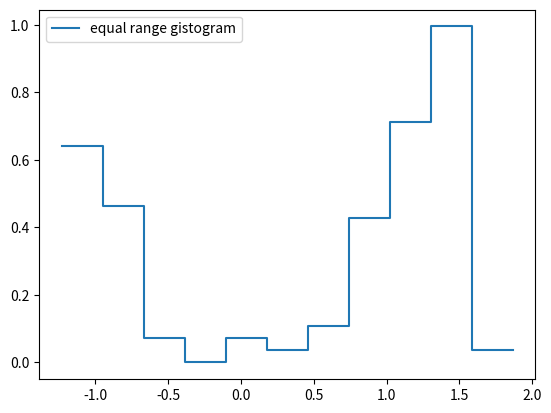

This figure's Python source:
from random import random
import numpy as np
from matplotlib import pyplot as plt

max_n = 100
a = -2
b = 4
COUNT_INTEVAL = 10


def func(value):
    is_negative = value < 0
    result = pow(abs(value), 1 / 3)
    return -result if is_negative else result


borderA = func(a)
borderB = func(b)


def get_eps():
    return random()


def get_x_sample(a, b, n):
    result = []
    for i in range(n):
        x = get_eps() * (b - a) + a
        result.append(x)
    return result


def get_y_sample(x_sample):
    result = []
    for x in x_sample:
        result.append(func(x))
    return sorted(result)


x_sample = get_x_sample(a, b, max_n)


# Вариационный ряд y_sample
y_sample = get_y_sample(x_sample)
MIN = y_sample[0]
MAX = y_sample[len(y_sample) - 1]
interval = (MAX - MIN) / COUNT_INTEVAL
S = 0
for item in y_sample:
    print(item)
    S += item*interval
print(interval)
print('Площадь: ')
print('0.455543')

def equal_range_method(y_sample):
    MIN = y_sample[0]
    MAX = y_sample[len(y_sample) - 1]
    count = len(y_sample)
    interval = (MAX - MIN) / COUNT_INTEVAL
    current = MIN
    result = []
    while current < MAX:
        left = current
        right = current + interval
        in_current_interval = 0
        for i in y_sample:
            if left <= i and i <= right:
                in_current_interval += 1

        result.append((left, right, in_current_interval / (count * interval)))

        current += interval
    return result


def add_equal_range_method_to_plot(values):
    y_axis = []
    x_axis = []
    for i in values:
        y_axis.append(i[0])
        y_axis.append(i[1])
        x_axis.append(i[2])
        x_axis.append(i[2])
    plt.step(y_axis, x_axis, label="equal range gistogram")
    plt.legend()


equal_range_values = equal_range_method(y_sample)
add_equal_range_method_to_plot(equal_range_values)
plt.show()




